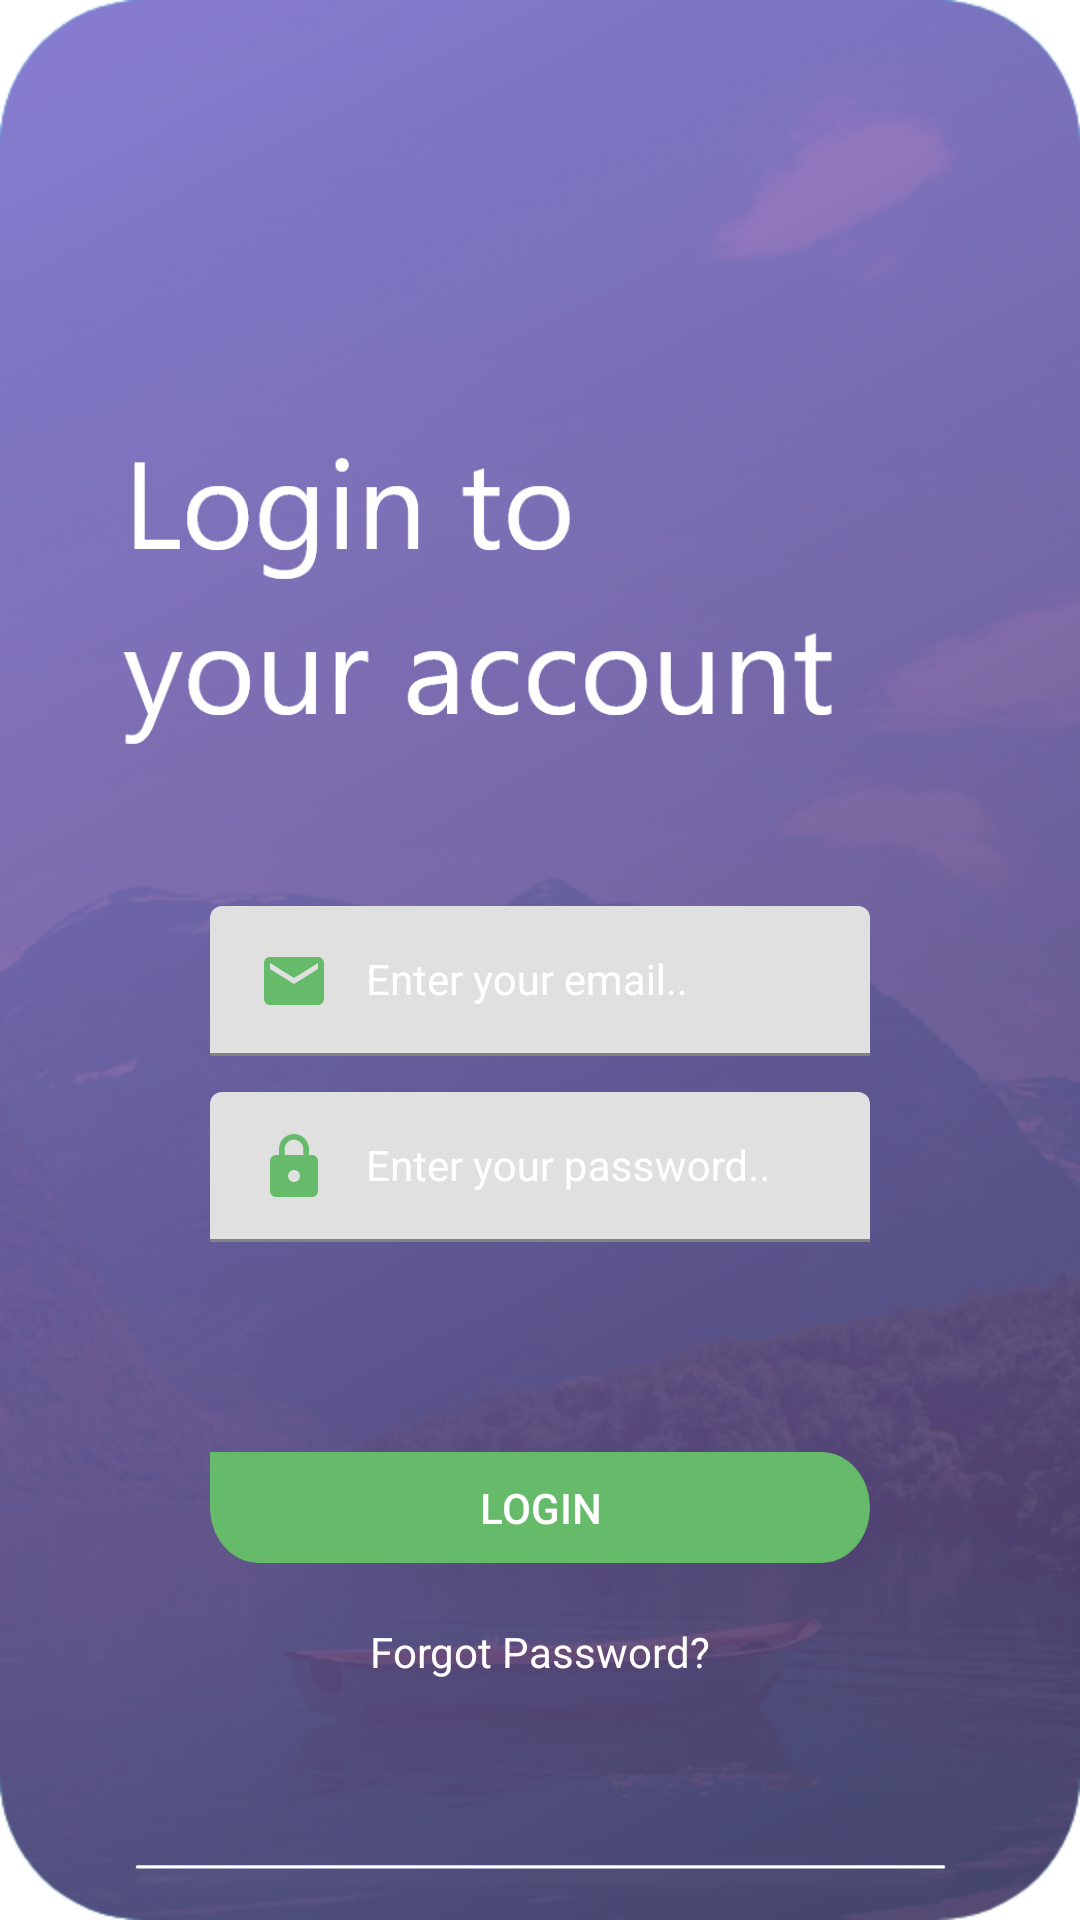

Reconstruct the res/layout file that produces this screen, plus the resources it refers to.
<!-- AndroidManifest.xml: application theme Theme.Lakeapp -->
<!-- res/layout/activity_lake_login.xml -->
<?xml version="1.0" encoding="utf-8"?>
<androidx.constraintlayout.widget.ConstraintLayout xmlns:android="http://schemas.android.com/apk/res/android"
    xmlns:app="http://schemas.android.com/apk/res-auto"
    xmlns:tools="http://schemas.android.com/tools"
    android:layout_width="match_parent"
    android:layout_height="match_parent"
    android:background="@drawable/background"
    tools:context=".LoginActivity">

    <ImageView
        android:id="@+id/img_title_login"
        android:layout_width="0dp"
        android:layout_height="110dp"
        android:layout_marginStart="30dp"
        android:layout_marginLeft="30dp"
        android:layout_marginTop="139dp"
        android:layout_marginEnd="70dp"
        android:layout_marginRight="70dp"
        android:contentDescription="@string/title_login"
        app:layout_constraintEnd_toEndOf="parent"
        app:layout_constraintStart_toStartOf="parent"
        app:layout_constraintTop_toTopOf="parent"
        app:srcCompat="@drawable/login_title" />

    <Button
        android:id="@+id/login_btn_screen"
        android:layout_width="0dp"
        android:layout_height="37dp"
        android:layout_marginStart="70dp"
        android:layout_marginLeft="70dp"
        android:layout_marginTop="70dp"
        android:layout_marginEnd="70dp"
        android:layout_marginRight="70dp"
        android:background="@drawable/login_btn"
        android:text="@string/login_btn"
        android:textColor="@color/white"
        app:backgroundTint="@color/primary"
        app:layout_constraintEnd_toEndOf="parent"
        app:layout_constraintStart_toStartOf="parent"
        app:layout_constraintTop_toBottomOf="@+id/textInputLayout4" />

    <TextView
        android:id="@+id/textView_fg_pass"
        android:layout_width="wrap_content"
        android:layout_height="wrap_content"
        android:layout_marginTop="20dp"
        android:text="@string/forgot_passwd"
        android:textColor="@color/white"
        app:layout_constraintEnd_toEndOf="parent"
        app:layout_constraintStart_toStartOf="parent"
        app:layout_constraintTop_toBottomOf="@+id/login_btn_screen" />

    <ImageView
        android:id="@+id/imageView"
        android:layout_width="289dp"
        android:layout_height="31dp"
        android:layout_marginTop="50dp"
        android:contentDescription="@string/line_have_account"
        app:layout_constraintEnd_toEndOf="parent"
        app:layout_constraintStart_toStartOf="parent"
        app:layout_constraintTop_toBottomOf="@+id/textView_fg_pass"
        app:srcCompat="@drawable/line" />

    <TextView
        android:id="@+id/textView_have_account"
        android:layout_width="wrap_content"
        android:layout_height="wrap_content"
        android:text="@string/have_account"
        android:textColor="@color/white"
        app:layout_constraintEnd_toEndOf="parent"
        app:layout_constraintStart_toStartOf="parent"
        app:layout_constraintTop_toBottomOf="@+id/imageView" />

    <com.google.android.material.textfield.TextInputLayout
        android:id="@+id/textInputLayout3"
        android:layout_width="match_parent"
        android:layout_height="wrap_content"
        android:layout_marginStart="70dp"
        android:layout_marginLeft="70dp"
        android:layout_marginTop="53dp"
        android:layout_marginEnd="70dp"
        android:layout_marginRight="70dp"
        android:textColorHint="@color/white"
        app:layout_constraintEnd_toEndOf="parent"
        app:layout_constraintStart_toStartOf="parent"
        app:layout_constraintTop_toBottomOf="@+id/img_title_login">

        <com.google.android.material.textfield.TextInputEditText
            android:id="@+id/login_email"
            style="@style/Widget.MaterialComponents.TextInputLayout.OutlinedBox.Dense"
            android:layout_width="match_parent"
            android:layout_height="wrap_content"
            android:drawableStart="@drawable/ic_baseline_email_24"
            android:drawableLeft="@drawable/ic_baseline_email_24"
            android:drawablePadding="12dp"
            android:hint="@string/input_email_login"
            android:textColor="@color/primary" />
    </com.google.android.material.textfield.TextInputLayout>

    <com.google.android.material.textfield.TextInputLayout
        android:id="@+id/textInputLayout4"
        android:layout_width="match_parent"
        android:layout_height="wrap_content"
        android:layout_marginStart="70dp"
        android:layout_marginLeft="70dp"
        android:layout_marginTop="12dp"
        android:layout_marginEnd="70dp"
        android:layout_marginRight="70dp"
        android:textColorHint="@color/white"
        app:layout_constraintEnd_toEndOf="parent"
        app:layout_constraintStart_toStartOf="parent"
        app:layout_constraintTop_toBottomOf="@+id/textInputLayout3">

        <com.google.android.material.textfield.TextInputEditText
            android:id="@+id/login_password"
            style="@style/Widget.MaterialComponents.TextInputLayout.OutlinedBox.Dense"
            android:layout_width="match_parent"
            android:layout_height="wrap_content"
            android:drawableStart="@drawable/ic_baseline_lock_24"
            android:drawableLeft="@drawable/ic_baseline_lock_24"
            android:drawablePadding="12dp"
            android:hint="@string/input_passwd_login"
            android:inputType="textPassword"
            android:textColor="@color/primary" />
    </com.google.android.material.textfield.TextInputLayout>

</androidx.constraintlayout.widget.ConstraintLayout>
<!-- resources referenced by this layout -->
<resources>
  <color name="primary">#66BB6A</color>
  <color name="white">#FFFFFFFF</color>
  <!-- drawable background: png bitmap (drawable, 346275 bytes) -->
  <!-- drawable ic_baseline_email_24 (drawable) -->
  <vector android:height="24dp" android:tint="#66BB6A"
      android:viewportHeight="24" android:viewportWidth="24"
      android:width="24dp" xmlns:android="http://schemas.android.com/apk/res/android">
      <path android:fillColor="@android:color/white" android:pathData="M20,4L4,4c-1.1,0 -1.99,0.9 -1.99,2L2,18c0,1.1 0.9,2 2,2h16c1.1,0 2,-0.9 2,-2L22,6c0,-1.1 -0.9,-2 -2,-2zM20,8l-8,5 -8,-5L4,6l8,5 8,-5v2z"/>
  </vector>
  <!-- drawable ic_baseline_lock_24 (drawable) -->
  <vector android:height="24dp" android:tint="#66BB6A"
      android:viewportHeight="24" android:viewportWidth="24"
      android:width="24dp" xmlns:android="http://schemas.android.com/apk/res/android">
      <path android:fillColor="@android:color/white" android:pathData="M18,8h-1L17,6c0,-2.76 -2.24,-5 -5,-5S7,3.24 7,6v2L6,8c-1.1,0 -2,0.9 -2,2v10c0,1.1 0.9,2 2,2h12c1.1,0 2,-0.9 2,-2L20,10c0,-1.1 -0.9,-2 -2,-2zM12,17c-1.1,0 -2,-0.9 -2,-2s0.9,-2 2,-2 2,0.9 2,2 -0.9,2 -2,2zM15.1,8L8.9,8L8.9,6c0,-1.71 1.39,-3.1 3.1,-3.1 1.71,0 3.1,1.39 3.1,3.1v2z"/>
  </vector>
  <!-- drawable line: png bitmap (drawable, 2404 bytes) -->
  <!-- drawable login_btn: png bitmap (drawable, 10265 bytes) -->
  <!-- drawable login_title: png bitmap (drawable, 18606 bytes) -->
  <string name="forgot_passwd">Forgot Password?</string>
  <string name="have_account">Don\'t have an account? Sign up</string>
  <string name="input_email_login">Enter your email..</string>
  <string name="input_passwd_login">Enter your password..</string>
  <string name="line_have_account">Line for split contents</string>
  <string name="login_btn">Login</string>
  <string name="title_login">title image login</string>
  <style name="Theme.Lakeapp" parent="Theme.MaterialComponents.DayNight.DarkActionBar">
          
          <item name="colorPrimary">@color/purple_500</item>
          <item name="colorPrimaryVariant">@color/purple_700</item>
          <item name="colorOnPrimary">@color/white</item>
          
          <item name="colorSecondary">@color/teal_200</item>
          <item name="colorSecondaryVariant">@color/teal_700</item>
          <item name="colorOnSecondary">#FFFFFF</item>
  
          
          <item name="android:statusBarColor" tools:targetApi="l">?attr/colorSecondary</item>
          
      </style>
  <color name="purple_500">#0C6200EE</color>
  <color name="purple_700">#FF3700B3</color>
  <color name="teal_200">#FF03DAC5</color>
  <color name="teal_700">#FF018786</color>
</resources>
